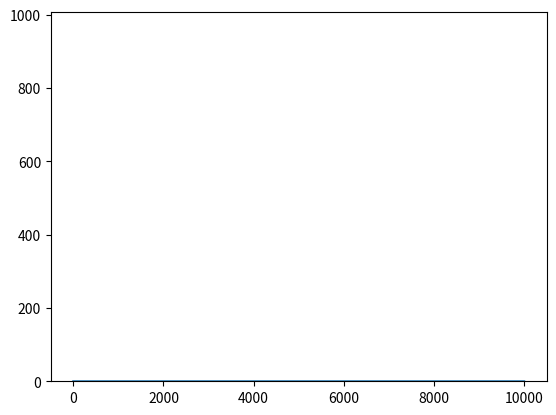

Python code for this plot: (Note: this script raises an exception after producing the figure.)
# -*- coding: utf-8 -*-
"""fault-final-02.ipynb

Automatically generated by Colaboratory.

Original file is located at
    https://colab.research.google.com/<link-removed>
"""

# Commented out IPython magic to ensure Python compatibility.
#################################################################################
##         This is the second question of the                                  ##
##          fault tolerant system final exam.                                  ##
# [redacted]
# [redacted]
##         This is part a                                                      ##
#################################################################################

'''Monte Carlo simulation'''

########## First I import libraries
import matplotlib.pyplot as plt
import numpy as np
# %matplotlib inline
import random

##### Definition of deadline and x1, x2, ... x5
deadline = 20
x1_a = 2 #ms
x5_a = x4_a = x3_a = x2_a = x1_a

f_list_a = []
f = 0
energy_all = []
num_of_examples = 10000
distribution_x1 = distribution_x2 = distribution_x3 = distribution_x4 = distribution_x5 = 0
for i in range(num_of_examples):
  ######## distributions: 
  distribution_x1 = (random.randrange(0,1999)/1000) * pow(10,-4) * x1_a
  distribution_x2 = (random.randrange(2000,3999)/1000) * pow(10,-4) * x2_a
  distribution_x3 = (random.randrange(4000,5999)/1000) * pow(10,-4) * x3_a
  distribution_x4 = (random.randrange(6000,7999)/1000) * pow(10,-4) * x4_a
  distribution_x5 = (random.randrange(8000,9999)/1000) * pow(10,-4) * x5_a

  f = distribution_x1 + distribution_x2 + distribution_x3 + distribution_x4 + distribution_x5
  f_list_a.append(f)


  ######## ENERGY:
  energy1_a = ((distribution_x1) / (pow(10,-4) * x1_a)) * (100*x1_a)
  energy2_a = ((distribution_x2) / (pow(10,-4) * x2_a)) * (100*x2_a)
  energy3_a = ((distribution_x3) / (pow(10,-4) * x3_a)) * (100*x3_a)
  energy4_a = ((distribution_x4) / (pow(10,-4) * x4_a)) * (100*x4_a)
  energy5_a = ((distribution_x5) / (pow(10,-4) * x5_a)) * (100*x5_a)

  e = energy1_a + energy2_a + energy3_a + energy4_a + energy5_a
  energy_all.append(e)



####### energy report:
arr_energy = np.array(energy_all)
all = 0
for i in range(num_of_examples):
  all += arr_energy[i]
energy_a = (all/num_of_examples)
energy_a

new1 = np.array(f_list_a)
m=0
for i in range(num_of_examples):
  m += new1[i]
probability_a = (m/num_of_examples)*100
print('probability_a = ', probability_a, 'energy_a = ', energy_a, 'nJ')



plt.plot(f_list_a)

########### Gaussian Graph of A ############

mu = np.mean(np.array(f_list_a))
sigma = np.std(np.array(f_list_a)) #You manually calculated it but you can also use this built-in function
data = np.random.normal(mu, sigma,num_of_examples)

count, bins, ignored = plt.hist(data, 30, normed=True)
plt.plot(bins, 1/(sigma * np.sqrt(2 * np.pi)) * np.exp( - (bins - mu)**2 / (2 * sigma**2) ),linewidth=2, color='r')

plt.show()

####################################################
##                                                ##
##                                                ##
##                 PART B                         ##
##                                                ##
##                                                ##
####################################################

##### Definition of deadline and x1, x2, ... x5
deadline = 20
x1_b = 1
x2_b = 1.5
x3_b = 2
x4_b = 2.5
x5_b = 3


f_list_b = []
f = 0
energy_all = []
num_of_examples = 10000
distribution_x1 = distribution_x2 = distribution_x3 = distribution_x4 = distribution_x5 = 0
for i in range(num_of_examples):
  distribution_x1 = (random.randrange(0,999)/1000) * pow(10,-4) * x1_b
  distribution_x2 = (random.randrange(1000,2499)/1000) * pow(10,-4) * x2_b
  distribution_x3 = (random.randrange(2500,4499)/1000) * pow(10,-4) * x3_b
  distribution_x4 = (random.randrange(4500,6999)/1000) * pow(10,-4) * x4_b
  distribution_x5 = (random.randrange(7000,9999)/1000) * pow(10,-4) * x5_b

  f = distribution_x1 + distribution_x2 + distribution_x3 + distribution_x4 + distribution_x5
  f_list_b.append(f)

  ######## ENERGY:
  energy1_b = ((distribution_x1) / (pow(10,-4) * x1_b)) * (100*x1_b)
  energy2_b = ((distribution_x2) / (pow(10,-4) * x2_b)) * (100*x2_b)
  energy3_b = ((distribution_x3) / (pow(10,-4) * x3_b)) * (100*x3_b)
  energy4_b = ((distribution_x4) / (pow(10,-4) * x4_b)) * (100*x4_b)
  energy5_b = ((distribution_x5) / (pow(10,-4) * x5_b)) * (100*x5_b)

  e = energy1_b + energy2_b + energy3_b + energy4_b + energy5_b
  energy_all.append(e)



####### energy report:
arr_energy = np.array(energy_all)
all = 0
for i in range(num_of_examples):
  all += arr_energy[i]
energy_b = (all/num_of_examples)
energy_b


#plt.plot(f_list_b)

new2 = np.array(f_list_b)
b=0
for i in range(num_of_examples):
  b += new2[i]
probability_b = (b/num_of_examples)*100
print('probability_b = ', probability_b, 'energy_b = ', energy_b, 'nJ')

plt.plot(f_list_b)

######## Gaussian Graph of B ###########


mu = np.mean(np.array(f_list_b))
sigma = np.std(np.array(f_list_b)) #You manually calculated it but you can also use this built-in function
data = np.random.normal(mu, sigma,num_of_examples)

count, bins, ignored = plt.hist(data, 30, normed=True)
plt.plot(bins, 1/(sigma * np.sqrt(2 * np.pi)) * np.exp( - (bins - mu)**2 / (2 * sigma**2) ),linewidth=2, color='r')

plt.show()

#plt.plot(data)